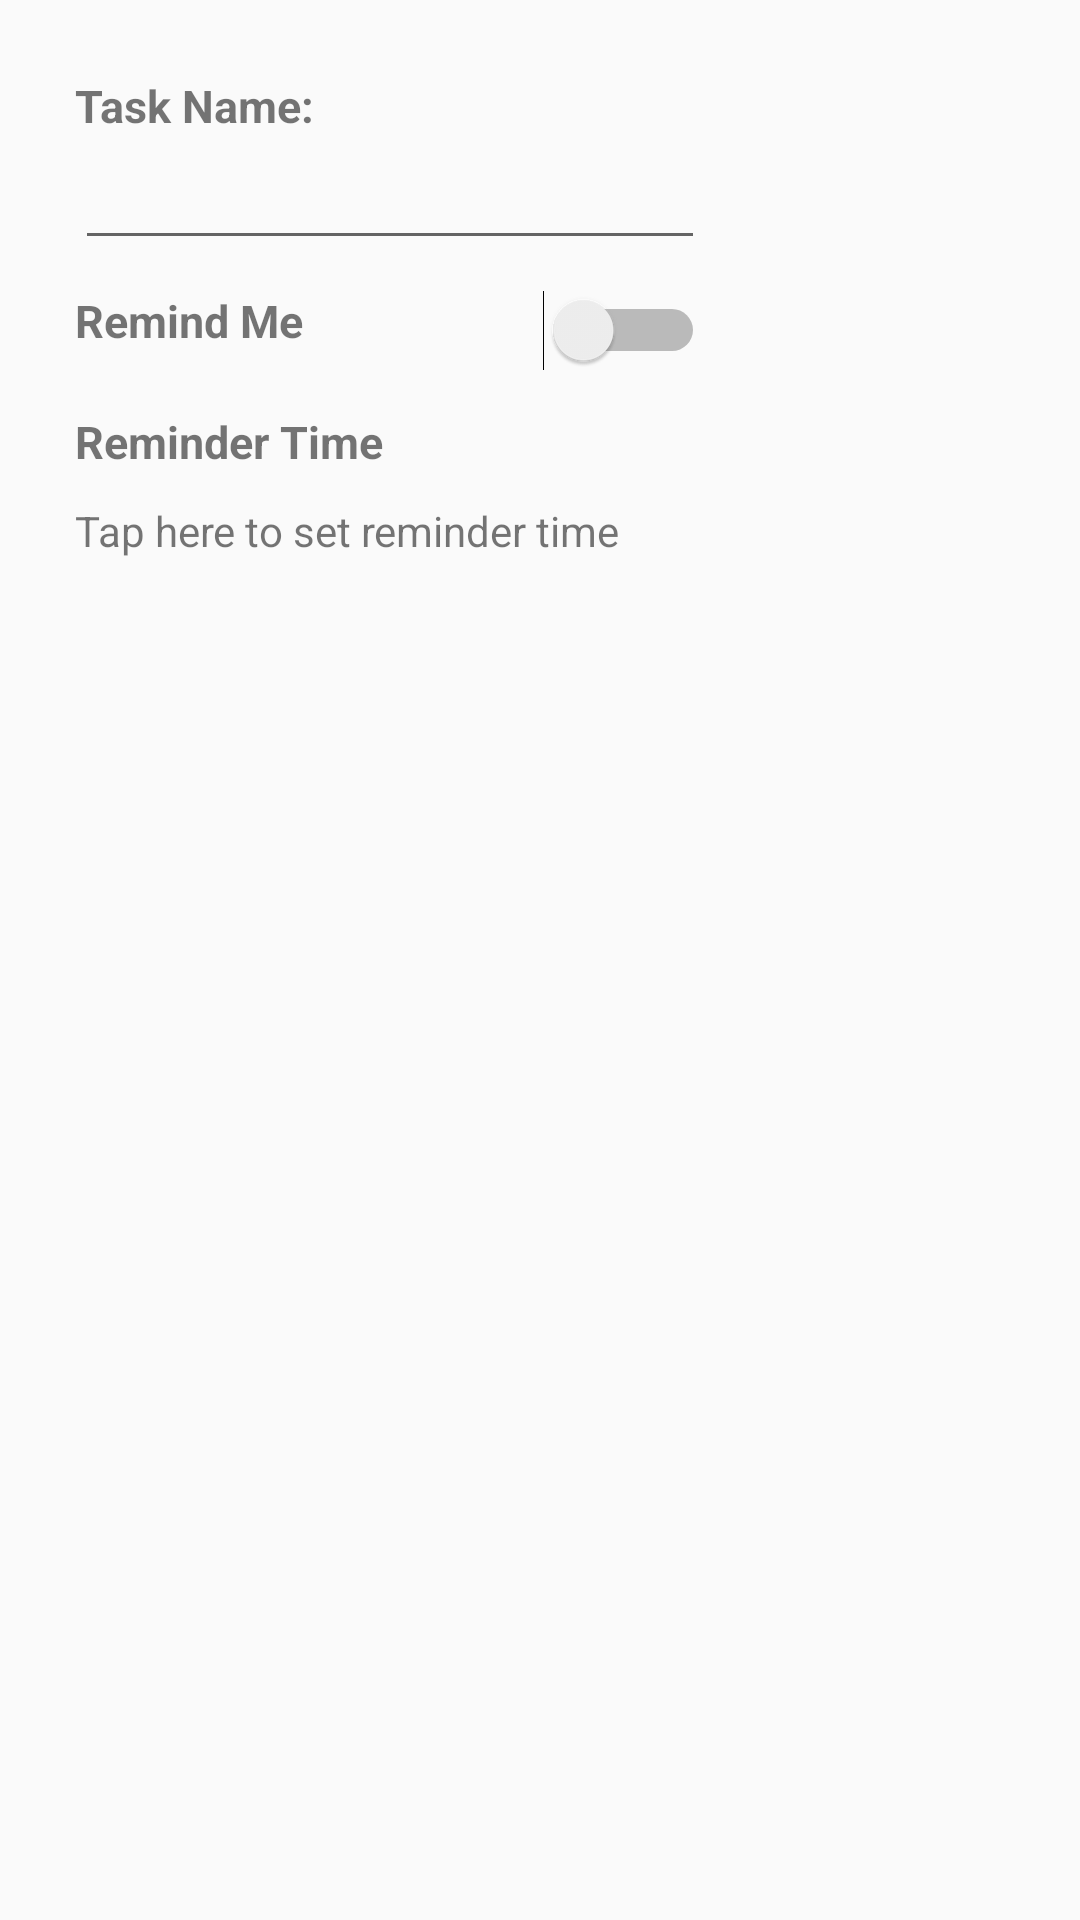

Layout XML and referenced resources for this Android screen:
<!-- AndroidManifest.xml: application theme AppTheme -->
<!-- res/layout/newtask.xml -->
<?xml version="1.0" encoding="utf-8"?>

<RelativeLayout xmlns:android="http://schemas.android.com/apk/res/android"
    android:layout_width="match_parent"
    android:layout_height="200dp">

            <TextView
                android:id="@+id/tvLabelTaskName"
                android:layout_width="wrap_content"
                android:layout_height="wrap_content"
                android:layout_marginLeft="25dp"
                android:layout_marginStart="25dp"
                android:layout_marginTop="25dp"
                android:text="Task Name:"
                android:textSize="15sp"
                android:textStyle="bold" />

            <EditText
                android:id="@+id/etNewTaskName"
                android:layout_width="wrap_content"
                android:layout_height="wrap_content"
                android:layout_below="@+id/tvLabelTaskName"
                android:layout_marginLeft="25dp"
                android:layout_marginStart="25dp"
                android:ems="10"
                android:inputType="textPersonName"
                />


        <TextView
            android:layout_below="@+id/etNewTaskName"
            android:layout_width="wrap_content"
            android:layout_height="wrap_content"
            android:text="Remind Me"
            android:layout_marginLeft="25dp"
            android:layout_marginTop="10dp"
            android:layout_marginStart="25dp"
            android:textSize="15sp"
            android:textStyle="bold"
            android:id="@+id/tvLabelRemindMe"
            />


    <Switch
        android:id="@+id/switchReminder"
        android:layout_width="wrap_content"
        android:layout_height="wrap_content"
        android:layout_alignEnd="@+id/etNewTaskName"
        android:layout_alignRight="@+id/etNewTaskName"
        android:layout_alignTop="@+id/tvLabelRemindMe" />

    <TextView
        android:id="@+id/tvLabelReminderTime"
        android:layout_width="wrap_content"
        android:layout_height="wrap_content"
        android:layout_below="@+id/tvLabelRemindMe"
        android:textSize="15sp"
        android:textStyle="bold"
        android:text="Reminder Time"
        android:layout_marginLeft="25dp"
        android:layout_marginTop="20dp"/>

    <RelativeLayout
        android:id="@+id/rlAddReminder"
        android:layout_marginLeft="25dp"
        android:layout_width="wrap_content"
        android:layout_height="50dp"
        android:layout_below="@id/tvLabelReminderTime">

        <TextView
            android:layout_marginTop="10dp"
            android:layout_width="wrap_content"
            android:layout_height="wrap_content"
            android:text="Tap here to set reminder time"
            android:id="@+id/tvReminder"
            android:textSize="14sp" />

    </RelativeLayout>

</RelativeLayout>
<!-- resources referenced by this layout -->
<resources>
  <style name="AppTheme" parent="Theme.AppCompat.Light.DarkActionBar">
          
          <item name="colorPrimary">@color/colorPrimary</item>
          <item name="colorPrimaryDark">@color/colorPrimaryDark</item>
          <item name="colorAccent">@color/colorAccent</item>
      </style>
  <color name="colorPrimary">#525552</color>
  <color name="colorPrimaryDark">#292a29</color>
  <color name="colorAccent">#FF3333</color>
</resources>
